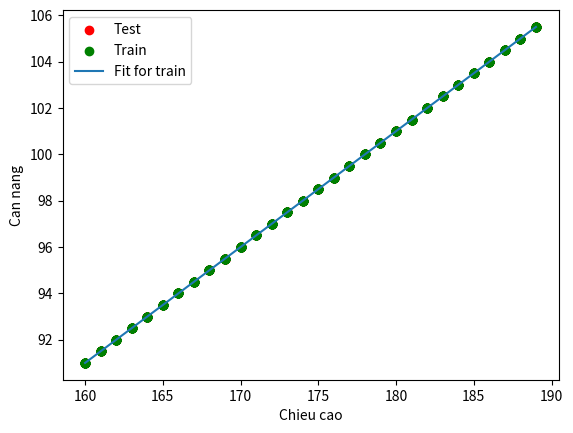

Write the Python code that produced this figure.
import numpy as np
import matplotlib.pyplot as plt

np.random.seed(10)
N = 1000000
X = np.random.randint(160 , 190 , size = (N,1))
y = X * 0.5 +11
idx = np.random.permutation(N)
split = int(0.8*N)
train , test = idx[:split] , idx[split:]
X_train , y_train = X[train] , y[train]
X_test , y_test = X[test] , y[test]



one = np.ones((X_train.shape[0],1))
Xbar =np.concatenate((one,X_train),axis = 1)

A = Xbar.T @ Xbar
b = Xbar.T @ y_train
w = np.linalg.pinv(A) @ b

w_0 , w_1 = w[0,0] , w[1,0]
y_train_final = Xbar @ w
mse = np.mean((y_train_final-y_train)**2)
mae = np.mean(np.abs(y_train_final-y_train))


one_test = np.ones((X_test.shape[0],1))
Xbar_test = np.concatenate((one_test,X_test),axis = 1)
y_test_final = Xbar_test @ w

mse_test = np.mean((y_test_final-y_test)**2)
mae_test = np.mean(np.abs(y_test_final-y_test))


print(f'w0 = {w_0}')
print(f'w1 = {w_1}')
print(f'MSE = {mse}')
print(f'MAE = {mae}')
print(f'MSE test = {mse_test}')
print(f'MAE test = {mae_test}')



plt.scatter(X_test[:500] , y_test[:500] , color = 'red' , label = 'Test')
x_line = np.array([[X.min()],[X.max()]])
y_line= w_0 + w_1 * x_line
plt.scatter(X_train[:500] , y_train[:500] , color = 'green' , label = 'Train')
plt.plot(x_line , y_line , label = 'Fit for train')
plt.xlabel('Chieu cao')
plt.ylabel('Can nang')
plt.legend()
plt.show()
